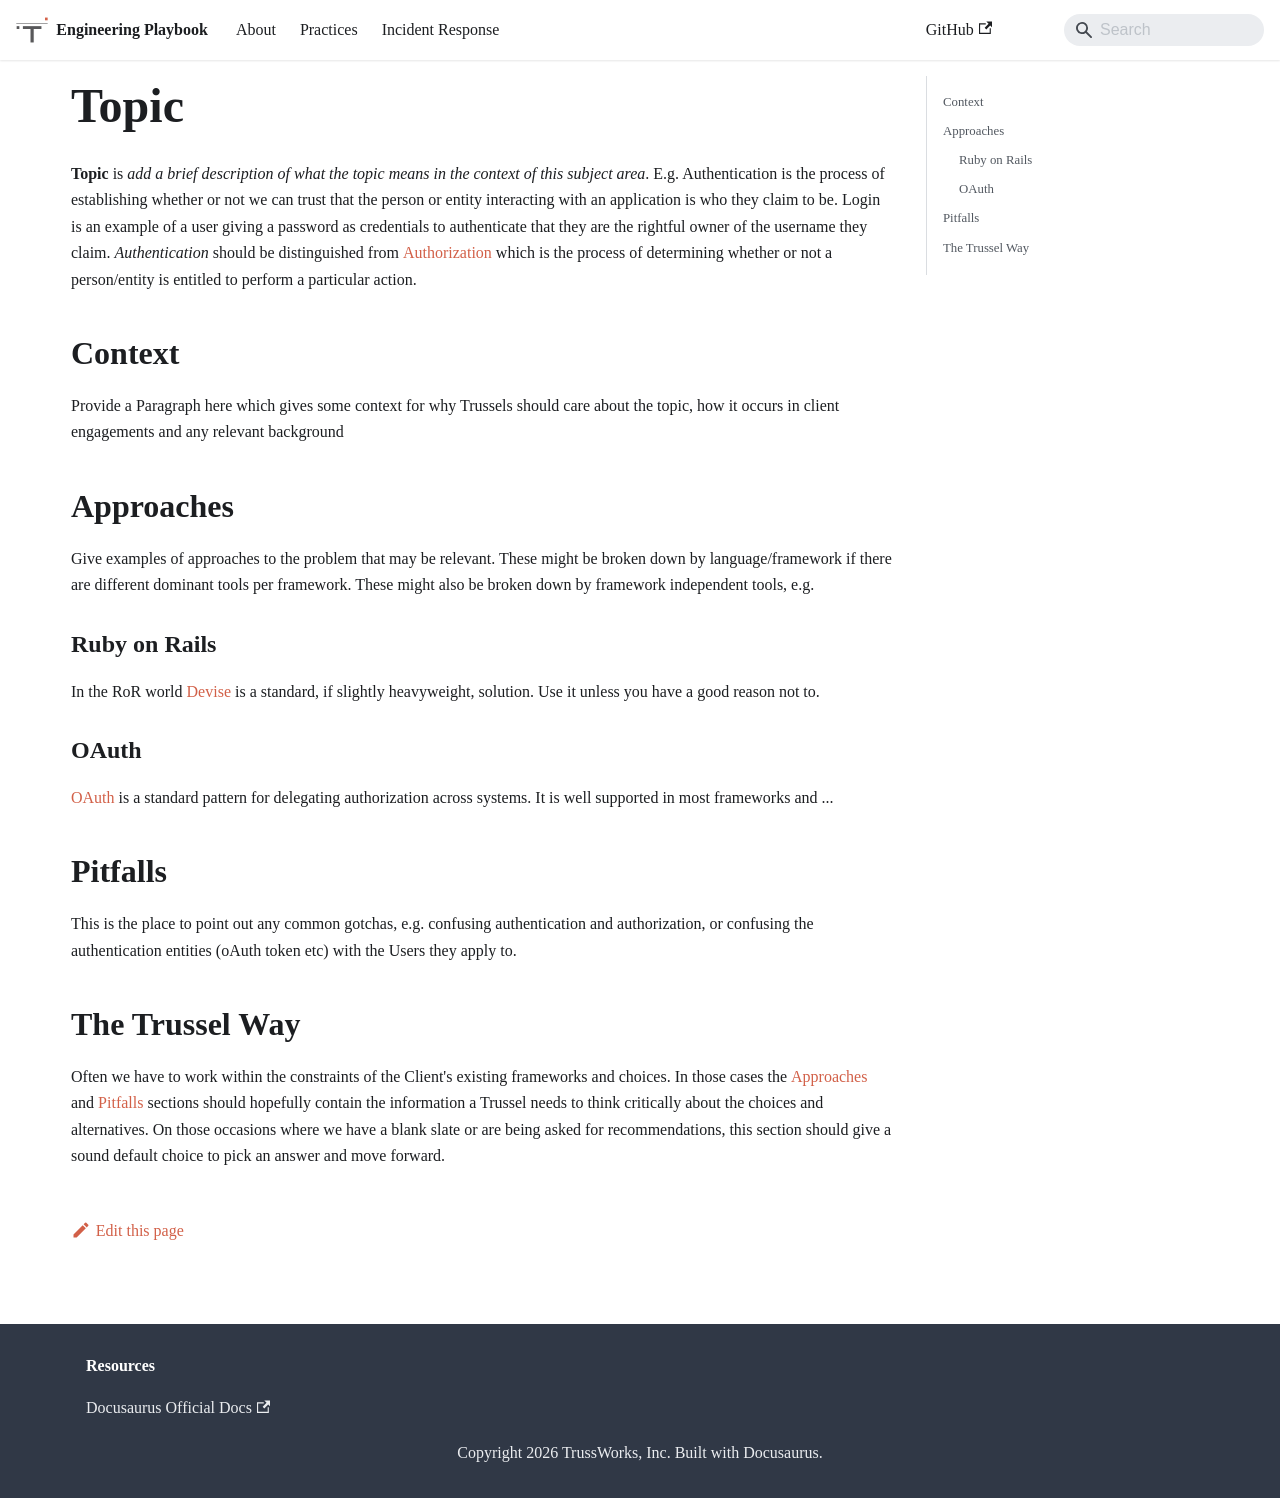

repository: trussworks/Engineering-Playbook · page: docs/templates/topic.html · generator: docusaurus

---
title: Template topic
---

# Topic

**Topic** is _add a brief description of what the topic means in the context of this subject area_. E.g. Authentication is the process of establishing whether or not we can trust that the person or entity interacting with an application is who they claim to be. Login is an example of a user giving a password as credentials to authenticate that they are the rightful owner of the username they claim. _Authentication_ should be distinguished from [Authorization](#) which is the process of determining whether or not a person/entity is entitled to perform a particular action.

## Context

Provide a Paragraph here which gives some context for why Trussels should care about the topic, how it occurs in client engagements and any relevant background

## Approaches

Give examples of approaches to the problem that may be relevant. These might be broken down by language/framework if there are different dominant tools per framework. These might also be broken down by framework independent tools, e.g.

### Ruby on Rails

In the RoR world [Devise](https://github.com/plataformatec/devise) is a standard, if slightly heavyweight, solution. Use it unless you have a good reason not to.

### OAuth

[OAuth](#) is a standard pattern for delegating authorization across systems. It is well supported in most frameworks and ...

## Pitfalls

This is the place to point out any common gotchas, e.g. confusing authentication and authorization, or confusing the authentication entities (oAuth token etc) with the Users they apply to.

## The Trussel Way

Often we have to work within the constraints of the Client's existing frameworks and choices. In those cases the [Approaches](#approaches) and [Pitfalls](#pitfalls) sections should hopefully contain the information a Trussel needs to think critically about the choices and alternatives. On those occasions where we have a blank slate or are being asked for recommendations, this section should give a sound default choice to pick an answer and move forward.
